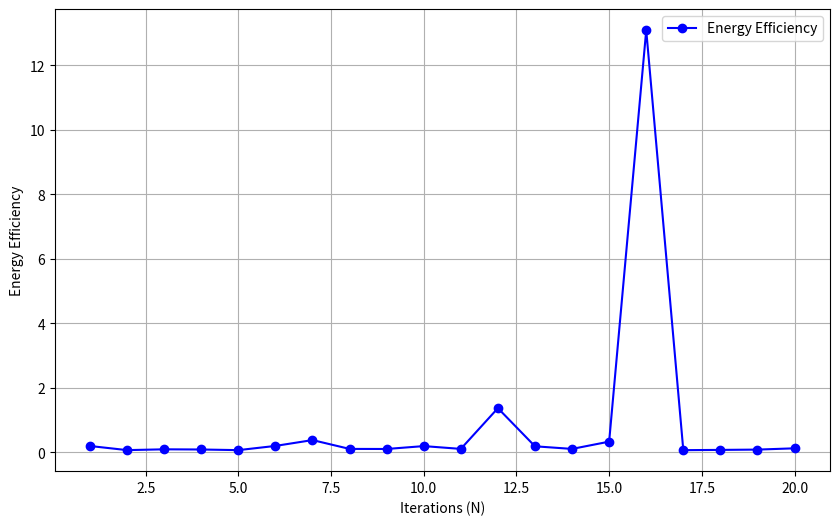

Source code (Python):

import numpy as np
import matplotlib.pyplot as plt

# Parameters
MB = 2  # Number of antennas at BS
KI = 3  # Number of IR nodes
KE = 4  # Number of ER nodes
N = 20   # Number of reflecting elements in RIS
Pmax = 10  # Maximum transmit power available at BS in Watts
Rmin = 0.2  # Minimum rate for IR nodes in bits/s/Hz
Jmin = 20e-3  # Minimum harvested energy for ER nodes in Watts

# Fixed positions
position_BS = np.array([0, 0])
position_RIS = np.array([5, 2])
position_IRs = np.array([30, 0]) + np.random.randn(KI, 2)
position_ERs = np.array([5, 0]) + np.random.randn(KE, 2)

# Rician fading channel
def rician_channel(size, rician_factor):
    K = rician_factor
    los_component = (np.random.randn(*size) + 1j * np.random.randn(*size)) * np.sqrt(K / (K + 1))
    nlos_component = (np.random.randn(*size) + 1j * np.random.randn(*size)) * np.sqrt(1 / (K + 1))
    return los_component + nlos_component

# Rayleigh fading channel
def rayleigh_channel(size):
    return (np.random.randn(*size) + 1j * np.random.randn(*size)) * np.sqrt(1 / 2)

# The term np.sqrt(1 / 2) is used in the generation of Rayleigh fading channel coefficients
# to normalize the power of the fading channels.

# Channel gains
rician_factor = 1  # Example Rician factor
hk_b = rayleigh_channel((MB, KI))
gl_b = rayleigh_channel((MB, KE))
hk_r = rician_channel((N, KI), rician_factor)
gl_r = rician_channel((N, KE), rician_factor)
H = rician_channel((N, MB), rician_factor)


# Phase shift matrix Φ construction
theta = np.random.rand(N)  # Random phase shift angles (νi)
phi = 2 * np.pi * np.random.rand(N)  # Random phase shift angles (ϕi)
Phi = np.diag(np.exp(1j * phi))  # Diagonal matrix of phase shifts

# Transmit power vector
pk = np.random.randn(MB, KI) + 1j * np.random.randn(MB, KI)  # Power vector for BS to IR nodes

# Combined information symbol
vk = np.random.randn(KI, 1) + 1j * np.random.randn(KI, 1)  # Information symbols for IR nodes
s = pk @ vk  # Combined symbol transmitted to all IR nodes, should be (MB, 1)

# Additive noise at ER nodes
ue = np.random.randn(KE, 1) + 1j * np.random.randn(KE, 1)


def compute_received_signal( hk_b, hk_r, gl_b, gl_r, H, Phi, s, ue ):
    # Initialize an array to store received signals for all IR nodes
    received_signals = []

    # Determine the number of IR nodes (KI) and ER nodes (KE)
    KI = hk_b.shape[1]
    KE = gl_b.shape[1]

    # Compute received signal for each IR node
    for k in range(KI):
        gH_lb = hk_b[:, k].conj().T  # Conjugate transpose of BS to IR node channel gain
        gH_lr_Phi = np.dot(hk_r[:, k].conj().T, Phi.conj().T) # Conjugate transpose of RIS to IR node channel gain with Phi
        y_I_k = np.dot(gH_lb, s) + np.dot(gH_lr_Phi, H @ s) + ue  # Received signal at k-th IR node
        received_signals.append(y_I_k)

    return received_signals

# Compute received signals for all IR nodes


received_signals_IR = compute_received_signal(hk_b, hk_r, gl_b, gl_r, H, Phi, s, ue)

# Print received signals for all IR nodes
for k in range(len(received_signals_IR)):
    print(f"Received signal at IR node {k + 1}:\n", received_signals_IR[k])


# Compute P_k for all k
P_k = []
for k in range(KI):
    P_k.append(np.trace(np.outer(pk[:, k], np.conj(pk[:, k]))))


# Sum of P_k
total_transmit_power = np.sum(P_k)

# Apply power constraint
if total_transmit_power > Pmax:
    scaling_factor = np.sqrt(Pmax / total_transmit_power)
    pk = pk * scaling_factor
    P_k = [P * scaling_factor**2 for P in P_k]

print(f"Transmit power vector pk after applying power constraint:\n{pk}")
print("---------------------------------------------------------------------------------------------------------------")

# Printing other parameters for verification
print("\nBS to IR channel gains (hk_b):\n", hk_b)
print("---------------------------------------------------------------------------------------------------------------")

print("\nRIS to IR channel gains (hk_r):\n", hk_r)
print("---------------------------------------------------------------------------------------------------------------")

print("\nBS to ER channel gains (gl_b):\n", gl_b)
print("---------------------------------------------------------------------------------------------------------------")

print("\nRIS to ER channel gains (gl_r):\n", gl_r)
print("---------------------------------------------------------------------------------------------------------------")

print("\nBS to RIS channel gain (H):\n", H)
print("---------------------------------------------------------------------------------------------------------------")

print("\nPhase shift matrix (Phi):\n", Phi)
print("---------------------------------------------------------------------------------------------------------------")

print("\nTransmit power vector (pk):\n", pk)
print("---------------------------------------------------------------------------------------------------------------")

print("\nCombined information symbols (vk):\n", vk)
print("---------------------------------------------------------------------------------------------------------------")



# Function to compute the received signal at each ER node and the harvested energy
def compute_received_signal_and_energy(gl_b, gl_r, H, Phi, pk, ue, kappa):
    received_signals_ER = []
    harvested_energy = []

# .T: This transposes the result of theta.conj(). Transposition switches the rows and columns of a matrix.
# θ^H represents the Hermitian transpose (conjugate transpose) of θ.
# θ = [θ1, · · · , θN ]^T
    for l in range(KE):
        # Received signal at l-th ER node
        gH_lb = gl_b[:, l].conj().T  # Conjugate transpose of BS to ER node l channel gain
        gH_lr_Phi = np.dot(gl_r[:, l].conj().T, Phi)  # Conjugate transpose of RIS to ER node l channel gain with Phi
        y_E_l = np.dot(gH_lb + np.dot(gH_lr_Phi, H), pk) + ue[l]
        received_signals_ER.append(y_E_l)

        # Harvested energy at l-th ER node
        M_l = np.dot(np.diag(gl_r[:, l].conj()), H)  # Cascaded channel
        harvested_energy_l = kappa * np.sum(
            [np.abs(np.dot(gH_lb + np.dot(theta.conj().T, M_l), pk[:, k])) ** 2 for k in range(KI)])
        harvested_energy.append(harvested_energy_l)

    return received_signals_ER, harvested_energy


# Define harvesting efficiency
kappa = 0.5

# Compute received signals and harvested energy for all ER nodes
received_signals_ER, harvested_energy = compute_received_signal_and_energy(gl_b, gl_r, H, Phi, pk, ue, kappa)


print("---------------------------------------------------------------------------------------------------------------")
print("Received Signal at each ER node and Energy Harvested ")
print("---------------------------------------------------------------------------------------------------------------")

# Print received signals and harvested energy
for l in range(KE):
    print(f"Received signal at ER node {l + 1}:\n", received_signals_ER[l])
    print(f"Harvested energy at ER node {l + 1}: {harvested_energy[l]}")

# Sum harvested power across all ER nodes
total_harvested_power = np.sum(harvested_energy)
print(f"\nTotal harvested power across all ER nodes: {total_harvested_power}")


# Check if harvested energy meets the minimum requirement
if all(energy >= Jmin for energy in harvested_energy):
    print("All ER nodes meet the minimum harvested energy requirement.")
else:
    print("Not all ER nodes meet the minimum harvested energy requirement.")


print("---------------------------------------------------------------------------------------------------------------")


def compute_sinr_and_rate(hk_b, hk_r, H, Phi, pk, sigma_epsilon):
    sinr_values = []
    rate_values = []

    for k in range(KI):
        gk_b = hk_b[:, k]
        gk_r = np.dot(hk_r[:, k].conj(), Phi)
        gk = gk_b + np.dot(gk_r, H)
        pk_k = pk[:, k][:, np.newaxis]

        numerator = np.abs(np.dot(gk.conj(), pk_k)) ** 2

        interference_sum = 0
        for i in range(KI):
            if i != k:
                gi_b = hk_b[:, i]
                gi_r = np.dot(hk_r[:, i].conj(), Phi)
                gi = gi_b + np.dot(gi_r, H)
                pk_i = pk[:, i][:, np.newaxis]
                interference_sum += np.abs(np.dot(gi.conj(), pk_i)) ** 2

        sinr_k = numerator / (interference_sum + sigma_epsilon)
        sinr_values.append(sinr_k.item())

        rate_k = np.log2(1 + sinr_k.item())
        rate_values.append(rate_k)

    sum_rate = np.sum(rate_values)

    return sinr_values, rate_values, sum_rate




pk = np.random.randn(MB, KI) + 1j * np.random.randn(MB, KI)

sigma_epsilon = 1e-3

sinr_values, rate_values, sum_rate = compute_sinr_and_rate(hk_b, hk_r, H, Phi, pk, sigma_epsilon)

for k in range(KI):
    print(f"IR node {k + 1}:")
    print(f"  SINR: {sinr_values[k]}")
    print(f"  Rate: {rate_values[k]} bits/s/Hz")
    print()

print(f"Sum Rate: {sum_rate} bits/s/Hz")

# Check if SINR meets the minimum rate requirement
if all(rate >= Rmin for rate in rate_values):
    print("All IR nodes meet the minimum rate requirement.")
else:
    print("Not all IR nodes meet the minimum rate requirement.")

print("\nSINR values for all IR nodes:", sinr_values)
print("Rate values for all IR nodes:", rate_values)
print("---------------------------------------------------------------------------------------------------------------")


# Define static power used at the BS and RIS
P_owS_B = 10  # dBm
P_owS_I = 15   # dBm


# Function to compute total power consumed
def compute_total_power_consumed(pk, P_owS_B, P_owS_I):
    total_power = np.sum([np.trace(np.outer(pk[:, k], pk[:, k].conj().T)) for k in range(KI)])
    total_power += P_owS_B + P_owS_I
    return total_power



# Compute total power consumed
total_power_consumed = np.abs(compute_total_power_consumed(pk, P_owS_B, P_owS_I))


# Compute energy efficiency
energy_efficiency = np.abs(sum_rate / total_power_consumed)

print("---------------------------------------------------------------------------------------------------------------")

print(f"Total power consumed: {total_power_consumed}")
print(f"Energy efficiency:{energy_efficiency}")

print("****************************************************************************************************************")


# Compute energy efficiency
delta_m_values = np.random.rand(N)  # Example random delta_m values for each iteration
energy_efficiency = np.sum(rate_values) / (total_power_consumed * delta_m_values)

# Plotting efficiency vs iterations and delta_m vs iterations
plt.figure(figsize=(10, 6))
iterations = range(1, N +1) 

# Plot energy efficiency
plt.plot(iterations, energy_efficiency, marker='o', linestyle='-', color='b', label='Energy Efficiency')
plt.xlabel('Iterations (N)')
plt.ylabel('Energy Efficiency')
plt.grid(True)
plt.legend()
plt.show()
